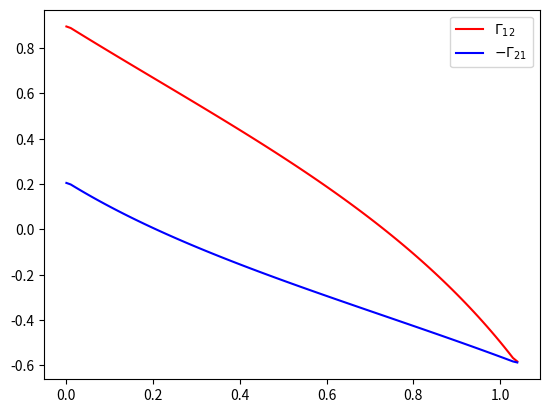

Generate this figure with matplotlib:
import sys
import numpy as np
import matplotlib.pyplot as plt

#material parameters
alpha = -.9
beta = 0.21 #0 #0.54 #0.21

#Compliance matrix
xi_max = np.pi/3
xi = np.arange(0, xi_max, 1e-2)
mu1 = np.cos(xi) - alpha*np.sin(xi)
mu1_p = np.gradient(mu1, xi)
mu2 = np.cos(xi) + beta*np.sin(xi)
mu2_p = np.gradient(mu2, xi)
Gamma12 = -mu1_p / mu2
Gamma21 = mu2_p / mu1
poisson = Gamma21*mu1**2/(Gamma12*mu2**2)

#plot
plt.plot(xi, -Gamma12, 'r-', label='$\Gamma_{12}$')
plt.plot(xi, Gamma21, 'b-', label='$-\Gamma_{21}$')
plt.legend()
plt.show()
